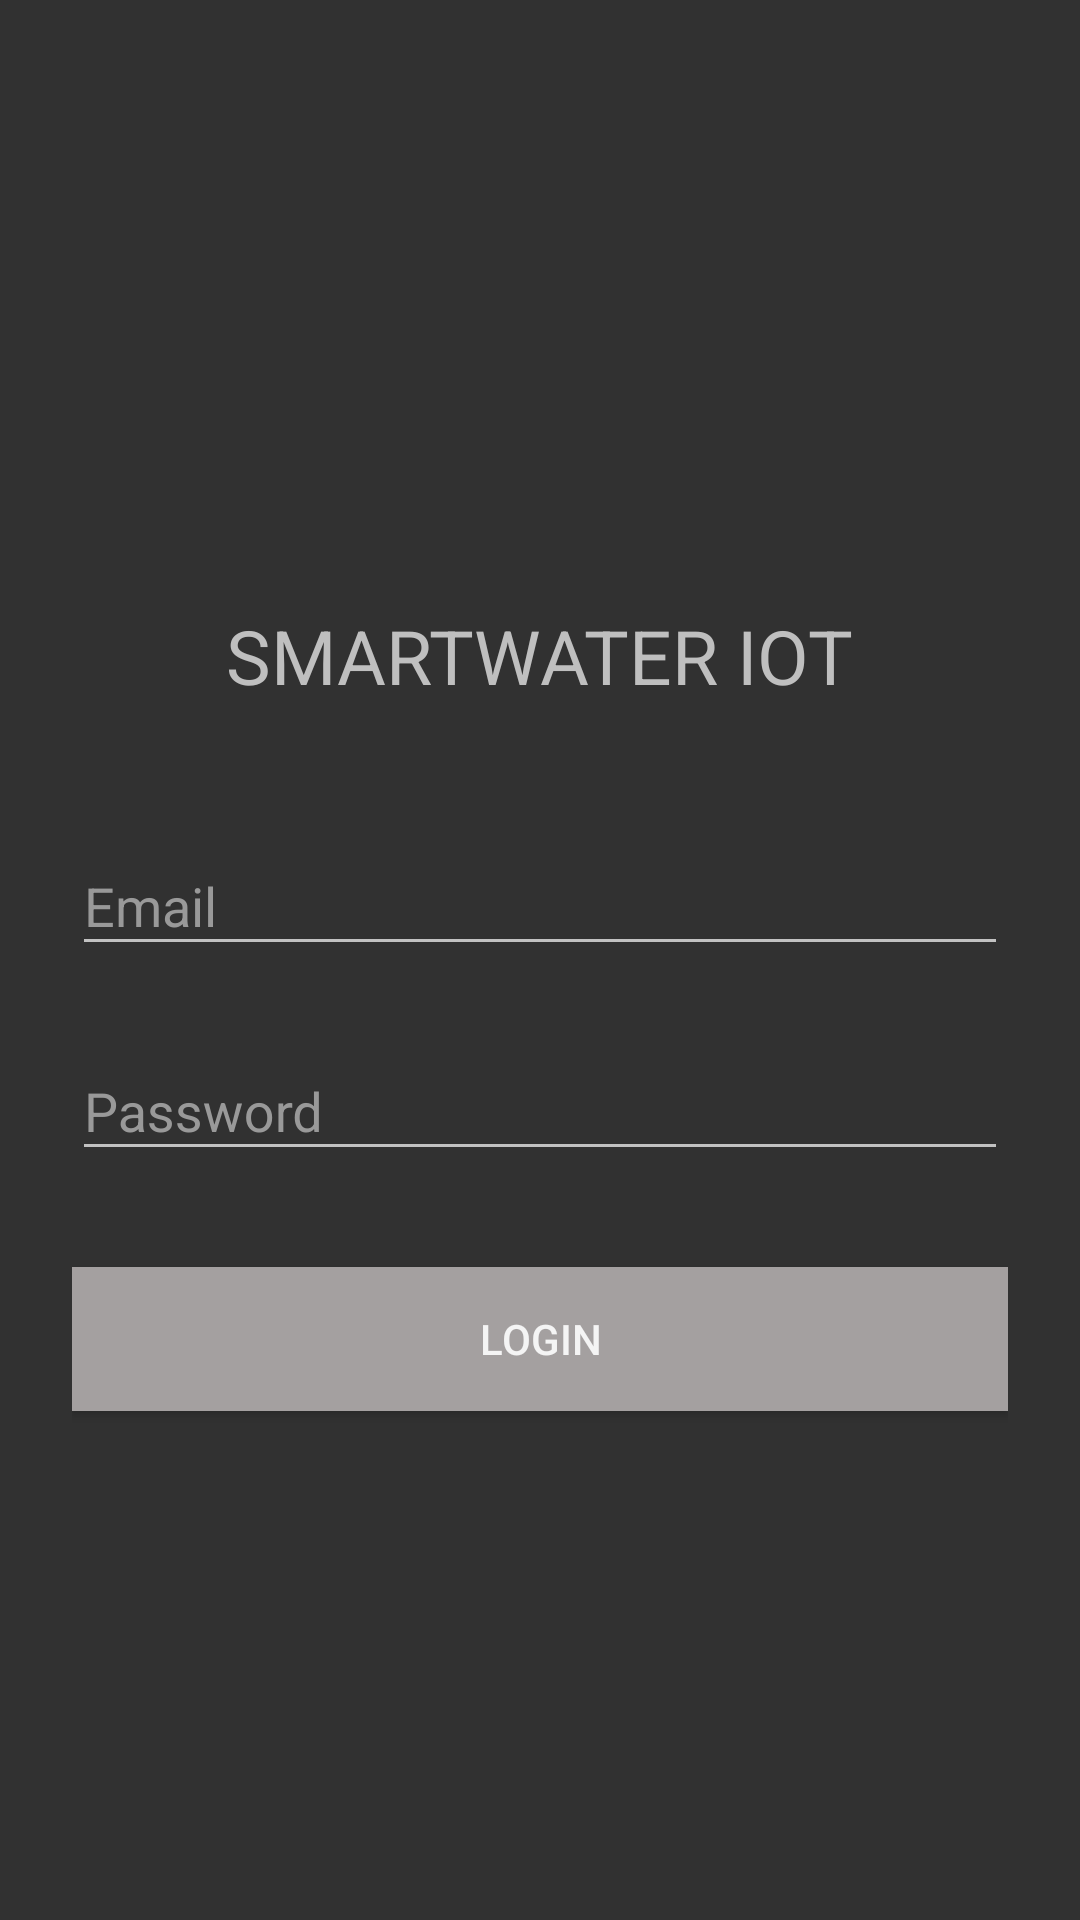

Produce the Android XML layout that renders to this screen, including the resource entries it uses.
<!-- AndroidManifest.xml: application theme Theme.Design -->
<!-- res/layout/fragment_login.xml -->
<RelativeLayout xmlns:android="http://schemas.android.com/apk/res/android"
    xmlns:tools="http://schemas.android.com/tools"
    android:layout_width="match_parent"
    android:layout_height="match_parent"
    tools:context=".LoginFragment">

    <LinearLayout
        android:orientation="vertical"
        android:layout_width="match_parent"
        android:layout_height="match_parent"
        android:background="#313131"
        android:gravity="center"
        android:paddingTop="56dp"
        android:paddingLeft="24dp"
        android:paddingRight="24dp">

        <TextView
            android:text="SMARTWATER IOT"
            android:layout_width="wrap_content"
            android:textSize="25dp"
            android:textColor="#bfbfbf"
            android:layout_gravity="center_horizontal"
            android:layout_height="40dp" />

        <android.support.design.widget.TextInputLayout
            android:layout_width="match_parent"
            android:layout_height="wrap_content"
            android:paddingTop="20dp"
            android:textColorHint="#999999"
            android:backgroundTint="#999999"
            android:layout_marginTop="8dp"
            android:layout_marginBottom="8dp">
            <EditText android:id="@+id/input_email"
                android:layout_width="match_parent"
                android:textColorHint="#999999"
                android:layout_height="wrap_content"
                android:inputType="textEmailAddress"
                android:hint="Email" />
        </android.support.design.widget.TextInputLayout>


        <android.support.design.widget.TextInputLayout
            android:layout_width="match_parent"
            android:layout_height="wrap_content"
            android:layout_marginTop="8dp"
            android:textColorHint="#999999"
            android:layout_marginBottom="8dp">
            <EditText android:id="@+id/input_password"
                android:textColorHint="#999999"
                android:layout_width="match_parent"
                android:layout_height="wrap_content"
                android:inputType="textPassword"
                android:hint="Password"/>
        </android.support.design.widget.TextInputLayout>

        <android.support.v7.widget.AppCompatButton
            android:id="@+id/btn_login"
            android:layout_width="fill_parent"
            android:layout_height="wrap_content"
            android:layout_marginTop="24dp"
            android:layout_marginBottom="24dp"
            android:padding="12dp"
            android:textColor="#f4f4f4"
            android:background="#a4a0a0"
            android:text="Login"/>



    </LinearLayout>

</RelativeLayout>
<!-- resources referenced by this layout -->
<resources>

</resources>
